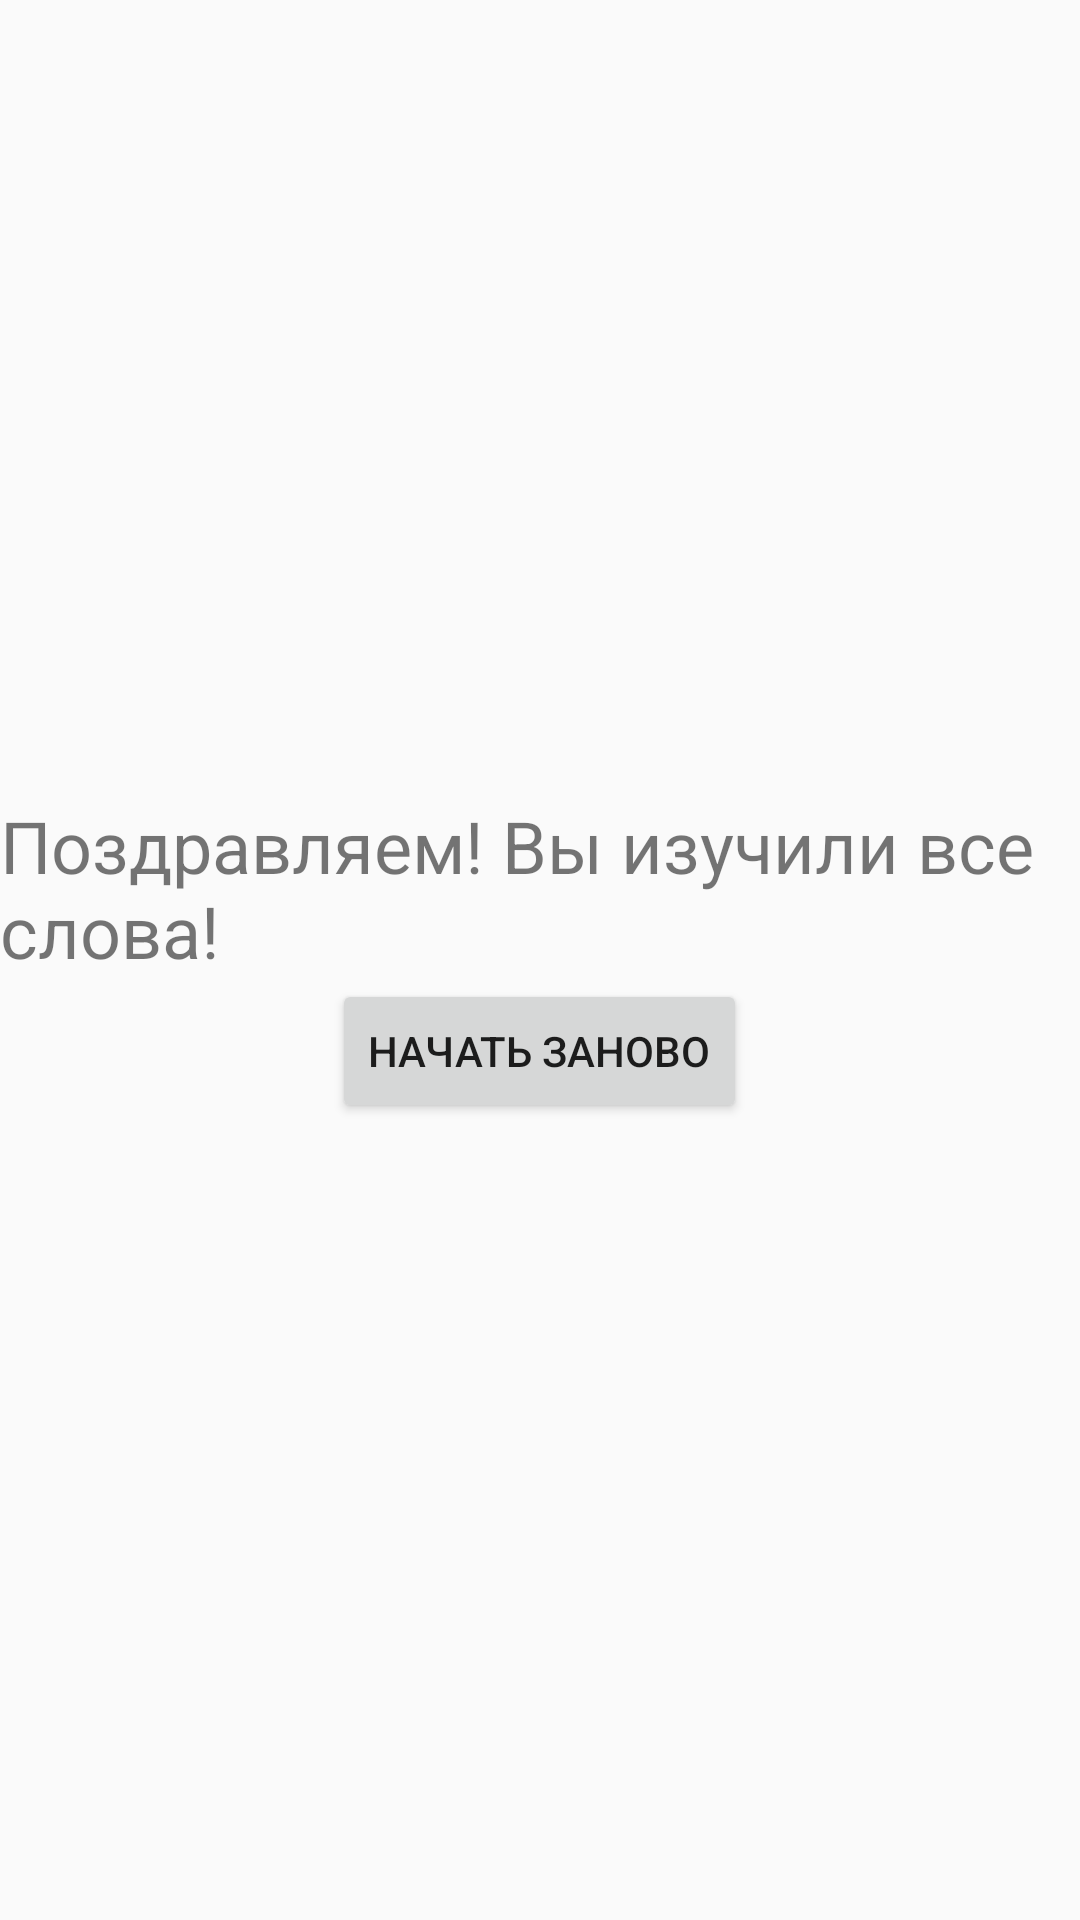

The Android layout XML behind this screen, and the referenced resources:
<!-- AndroidManifest.xml: application theme Theme.EnglishStudy -->
<!-- res/layout/fragment_result.xml -->
<LinearLayout
    xmlns:android="http://schemas.android.com/apk/res/android"
    android:layout_width="match_parent"
    android:layout_height="match_parent"
    android:gravity="center"
    android:orientation="vertical">

    <TextView
        android:layout_width="wrap_content"
        android:layout_height="wrap_content"
        android:text="Поздравляем! Вы изучили все слова!"
        android:textSize="24sp"/>

    <Button
        android:id="@+id/btnRestart"
        android:layout_width="wrap_content"
        android:layout_height="wrap_content"
        android:text="Начать заново"/>
</LinearLayout>
<!-- resources referenced by this layout -->
<resources>
  <style name="Theme.EnglishStudy" parent="android:Theme.Material.Light.NoActionBar" />
</resources>
